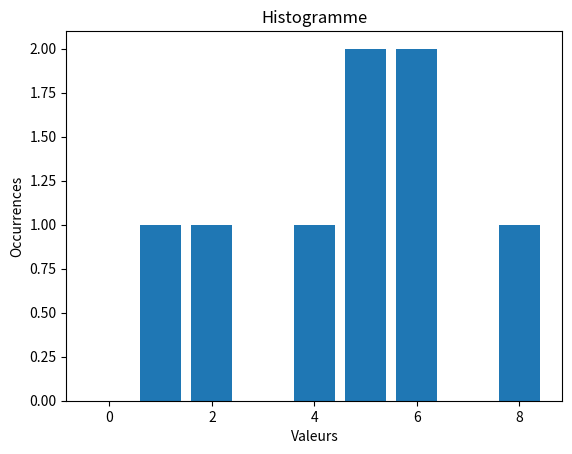

Write Python code to recreate this figure.
import matplotlib.pyplot as plt

LST_FREQ = [6, 5, 6, 8, 4, 2, 1, 5]
LST_FREQ_2 = [2, 3, 1, 8, 9, 4, 2, 3, 2, 8, 9, 7, 4, 2, 1, 5, 6, 8, 9, 0, 8, 7, 6, 6, 3, 4, 4, 4, 2, 5]

# Fonction d'exercice 1
def valMax(lst: list) -> int:
    """
    Trouve la valeur maximale dans une liste.
    
    Args:
        lst (list): Une liste d'entiers.
    
    Returns:
        int: La valeur maximale dans la liste.
    """
    if not lst:
        raise ValueError('La liste est vide!')
    maxi = 0
    for elt in lst:
        if maxi < elt:
            maxi = elt
    return maxi

assert valMax([1, 2, 3, 4, 5]) == 5
assert valMax([5, 4, 3, 2, 1]) == 5
assert valMax([0, 0, 0, 0]) == 0


def histo(lstFreq: list) -> list:
    """
    Donne l'histogramme de la liste de comptage de fréquence

    Args:
        lstFreq (list): Liste d'entier: comptage de fréquence

    Returns:
        list: Renvoie une liste d'entier: histogramme de lstFreq
    """
    valMaxValue = valMax(lstFreq)
    lstHisto = [0 for i in range(valMaxValue + 1)]
    for elt in lstFreq:
        lstHisto[elt] += 1
    return lstHisto

assert histo([1, 2, 2, 3]) == [0, 1, 2, 1]
assert histo([0, 0, 0, 0]) == [4]
assert histo([1, 1, 1, 1]) == [0, 4]


def estInjective(lstFreq: list) -> bool:
    """
    Vérifie si une liste est injective (tous les éléments sont uniques).

    Args:
        lst (list): Une liste d'entiers.

    Returns:
        bool: True si la liste est injective, sinon False.
    """
    lstHisto = histo(lstFreq)
    for elt in lstHisto:
        if elt > 1:
            return False
    return True

assert estInjective([1, 2, 3, 4]) == True
assert estInjective([1, 2, 2, 3]) == False
assert estInjective([0, 1, 2, 3]) == True


def estSurjective(lstFreq: list) -> bool:
    """
    Vérifie si une liste est surjective (chaque valeur possible apparaît au moins une fois).

    Args:
        lst (list): Une liste d'entiers.

    Returns:
        bool: True si la liste est surjective, sinon False.
    """
    lstHisto = histo(lstFreq)
    for elt in lstHisto:
        if elt < 1:
            return False
    return True

assert estSurjective([0, 1, 2, 3]) == True
assert estSurjective([1, 2, 3, 4]) == False
assert estSurjective([0, 0, 0, 0]) == True

def estBijective(lstFreq: list) -> bool:
    """
    Vérifie si une liste est bijective (injective et surjective).

    Args:
        lst (list): Une liste d'entiers.

    Returns:
        bool: True si la liste est bijective, sinon False.
    """
    return estInjective(lstFreq) and estSurjective(lstFreq)

assert estBijective([0, 1, 2, 3]) == True
assert estBijective([1, 2, 3, 4]) == False
assert estBijective([0, 0, 0, 0]) == False


def afficheHisto(lstFreq: list) -> None:
    """
    Affiche un histogramme basé sur une liste de fréquences.

    Args:
        lstFreq (list): Liste des fréquences à partir desquelles l'histogramme est généré.

    Returns:
        None
    """
    lstHisto = histo(lstFreq)
    strResultat = "HISTOGRAMME \n"
    maxOcc = valMax(lstHisto)

    # construction de l'histogramme ligne par ligne
    for i in range(maxOcc):
        for elt in lstHisto:
            if elt >= maxOcc - i:
                strResultat += " # "
            else:
                strResultat += "   "
        strResultat += '\n'

    for i in range(len(lstHisto)):
        strResultat += ' ' + str(i) + ' '

    print(strResultat)

afficheHisto(LST_FREQ_2)


def afficheHistoMatPlot(lstFreq: list) -> None:
    """
    Affiche un histogramme basé sur une liste de fréquences en utilisant Matplotlib.

    Args:
        lstFreq (list): Liste des fréquences à partir desquelles l'histogramme est généré.

    Returns:
        None
    """
    lstHisto = histo(lstFreq)
    # Crée un histogramme en utilisant les valeurs de lstHisto
    # range(len(lstHisto)) génère les positions sur l'axe des x
    # lstHisto contient les hauteurs des barres sur l'axe des y
    plt.bar(range(len(lstHisto)), lstHisto)
    plt.xlabel('Valeurs')
    plt.ylabel('Occurrences')
    plt.title('Histogramme')
    plt.show()

afficheHistoMatPlot(LST_FREQ)